Run: headless pygame with SDL's dummy video driver; simulated clock (each Clock.tick advances the game by its frame time, no real sleeping); random seed 0; keys injected as events and as key.get_pressed() state; no mouse input.
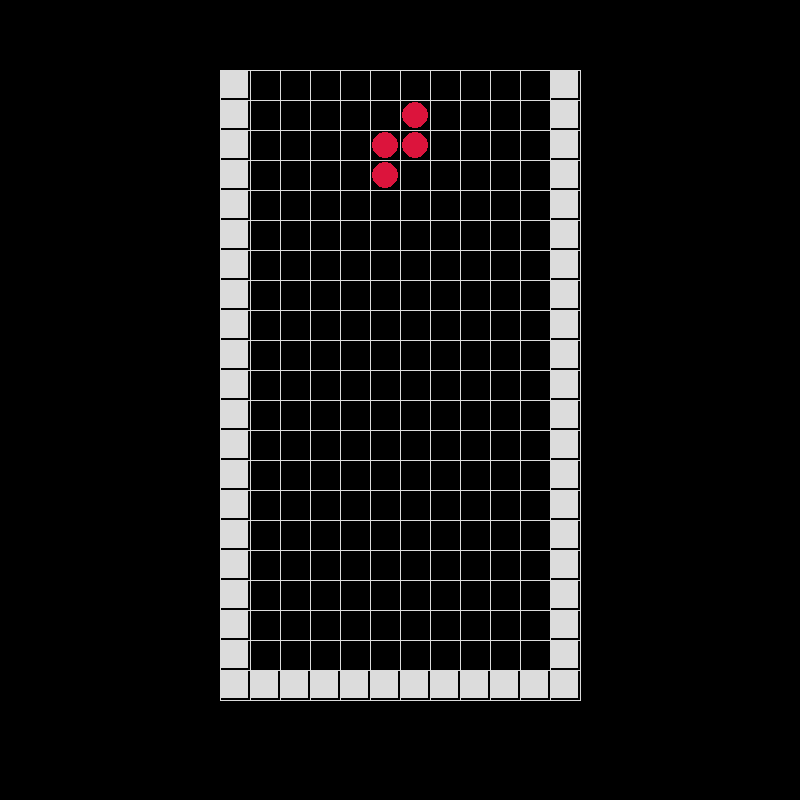
Frame 1 of 4 · flips 1–60 · no input
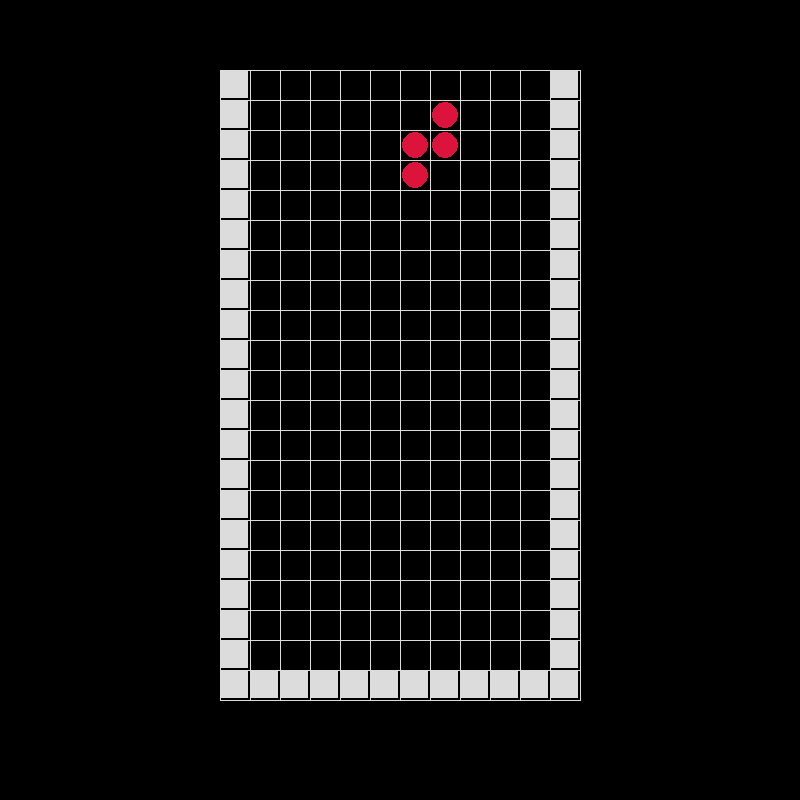
Frame 2 of 4 · flips 61–180 · tapped SPACE, RETURN · held RIGHT (→), D
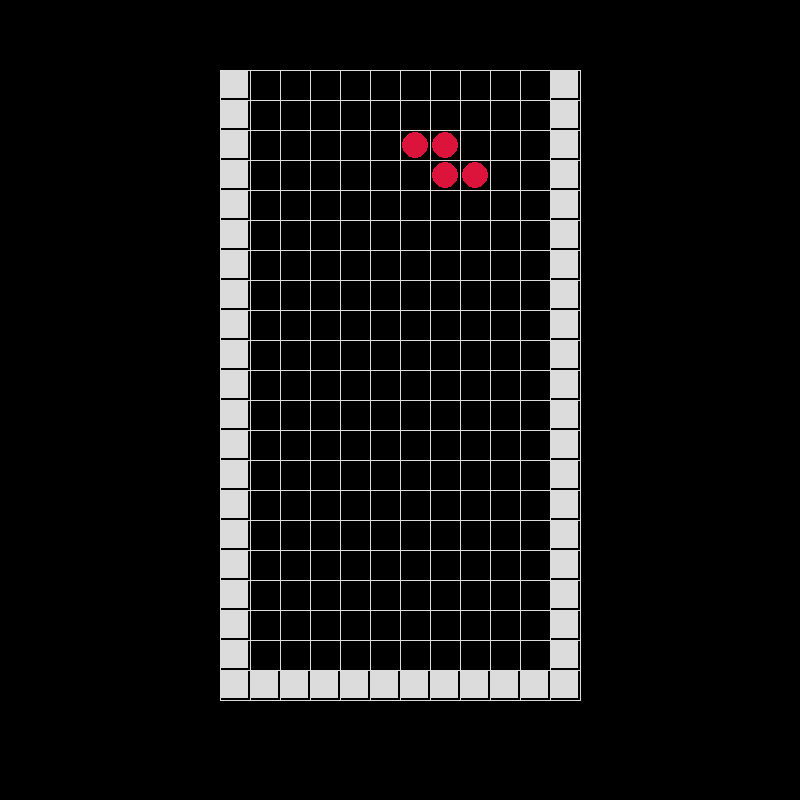
Frame 3 of 4 · flips 181–300 · held DOWN (↓), S
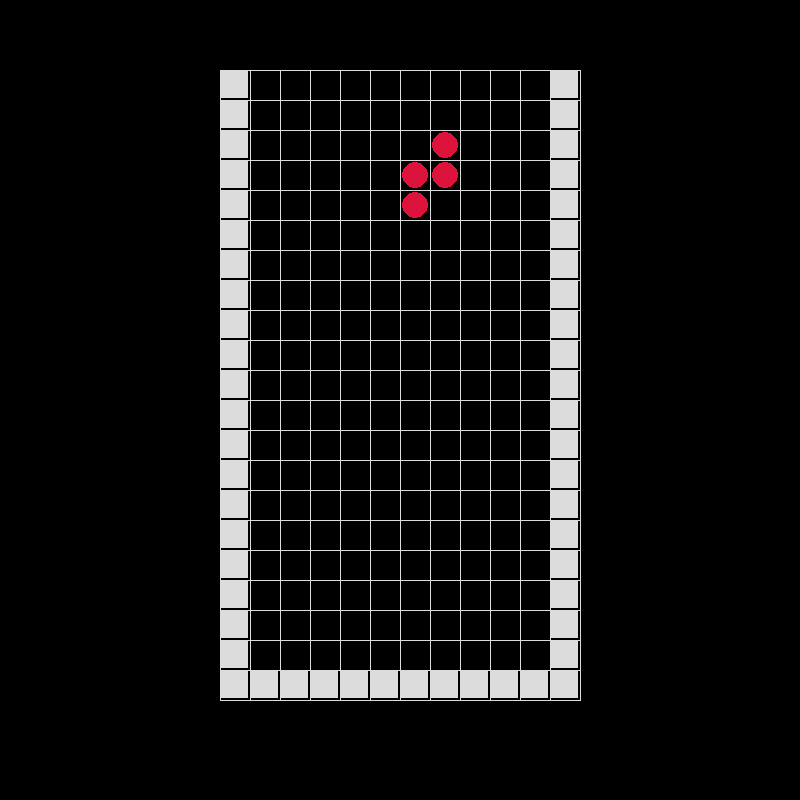
Frame 4 of 4 · flips 301–420 · held LEFT (←), A, UP (↑), W

The pygame program that drew these frames:

import pygame
import random
import sys

#size
WIDTH=800
HEIGHT=800
GRID=30

FPS=60
#color
LIGHT_BLUE=(0,255,255)
YELLOW=(255,255,0)
PURPLE=(139,0,139)
BLUE=(0,0,255)
ORANGE=(255,165,0)
GREEN=(0,128,0)
RED=(220,20,60)
BLACK=(0,0,0)
WHITE=(220,220,220)
GRAY=(105,105,105)

class Blocks:
    def __init__(self):
        self.I = [
            [0, 0, 1, 0],
            [0, 0, 1, 0],
            [0, 0, 1, 0],
            [0, 0, 1, 0]
        ]
        self.J = [
            [0, 0, 2, 0],
            [0, 0, 2, 0],
            [0, 2, 2, 0],
            [0, 0, 0, 0]
        ]
        self.L = [
            [0, 3, 0, 0],
            [0, 3, 0, 0],
            [0, 3, 3, 0],
            [0, 0, 0, 0]
        ]
        self.O = [
            [0, 0, 0, 0],
            [0, 4, 4, 0],
            [0, 4, 4, 0],
            [0, 0, 0, 0]
        ]
        self.S = [
            [0, 5, 0, 0],
            [0, 5, 5, 0],
            [0, 0, 5, 0],
            [0, 0, 0, 0]
        ]
        self.T = [
            [0, 6, 0, 0],
            [0, 6, 6, 0],
            [0, 6, 0, 0],
            [0, 0, 0, 0]
        ]
        self.Z = [
            [0, 0, 7, 0],
            [0, 7, 7, 0],
            [0, 7, 0, 0],
            [0, 0, 0, 0]
        ]
        self.color_dict={1:LIGHT_BLUE,2:BLUE,3:ORANGE,4:YELLOW,5:GREEN,6:PURPLE,7:RED}

    def get_block(self, name):
        return getattr(self, name, None)
    
    def get_block_color(self,num):
        return self.color_dict[num]

class Board:
    def __init__(self):
        #左右と下部の壁に-1を配置したボードを作成
        self.board=[]
        for i in range(21):
            row=[]
            for j in range(12):
                if i==20 or j==0 or j==11:
                    row.append(-1)
                else:
                    row.append(0)
            self.board.append(row)

class GameSystem:
    def __init__(self):
        self.generate_block()

    def generate_block(self):
        gen_flag=True
        #稼働中のブロックがある場合はgenerate flagをFalseに
        for i in range(19, -1, -1):
            for j in range(1, 11):
                if player_board.board[i][j]>0 :
                    gen_flag=False
        if gen_flag:            
            #ブロックを生成
            list=["I","J","L","O","S","T","Z"]
            next_block_matrix=blocks.get_block(random.choice(list))
            #next_block_matrix=blocks.get_block("O")
            for i in range(4):
                for j in range(4):
                    if next_block_matrix[i][j]!=0:
                        player_board.board[1+i][4+j]=next_block_matrix[i][j]

    def falling_block(self):
        block_pos_list=[]
        stop_flag=False
        color_num=0
        #落下を終了するか判定
        for i in range(19, -1, -1):
            for j in range(1, 11):
                if player_board.board[i][j]>0 :
                    block_pos_list.append((i,j))
                    color_num=player_board.board[i][j]
                    if player_board.board[i+1][j]==-1:
                        stop_flag=True
        if not stop_flag:
            #落下
            for i,j in block_pos_list:
                player_board.board[i+1][j]=player_board.board[i][j]
                player_board.board[i][j]=0
        else:
            #落下終了時にfixed boardにはカラーブロック, player boardには-1の壁ブロックを配置
            for i,j in block_pos_list:
                fixed_board.board[i][j]=color_num
                player_board.board[i][j]=-1
    
    def falling_speed_manage(self,current_time):
        global start_time
        global fall_time_interval
        global FALL
        global fall_add_flag
        elapsed_time = (current_time - start_time) / 1000.0

        #20秒経過ごとに加速
        if elapsed_time>20 and fall_add_flag==0 :
            fall_add_flag=1
            fall_time_interval /=2
            pygame.time.set_timer(FALL, int(fall_time_interval))
        elif elapsed_time>40 and fall_add_flag==1:
            fall_add_flag=2
            fall_time_interval /=2 
            pygame.time.set_timer(FALL, int(fall_time_interval))
        elif elapsed_time>60 and fall_add_flag==2:
            fall_add_flag=3
            fall_time_interval /=2
            pygame.time.set_timer(FALL, int(fall_time_interval))
            
    def rl_shift(self,direction):
        block_pos_list=[]
        stop_flag=False
        #壁の左右を超えない設定
        if direction == "r":
            range_j = range(10, 0, -1)
        elif direction == "l":
            range_j = range(1, 11)
        else:
            return
        for i in range(19, -1, -1):
            for j in range_j:
                if player_board.board[i][j]>0 :
                    block_pos_list.append((i,j))
                    if direction=="r" and player_board.board[i][j+1]==-1:
                        stop_flag=True
                    elif  direction=="l" and player_board.board[i][j-1]==-1:
                        stop_flag=True
        if not stop_flag:
            #左右移動
            for i,j in block_pos_list:
                if direction=="r":
                    temp=player_board.board[i][j]
                    player_board.board[i][j]=0
                    player_board.board[i][j+1]=temp
                    
                elif direction=="l":
                    temp=player_board.board[i][j]
                    player_board.board[i][j]=0
                    player_board.board[i][j-1]=temp
    
    def rotate(self,direction):
        block_pos_list=[]
        for i in range(19, -1, -1):
            for j in range(1, 11):
                if player_board.board[i][j]>0 :
                    block_pos_list.append((i,j))
        #左上を求める
        upper=block_pos_list[0][0]
        left=block_pos_list[0][1]
        for pos in block_pos_list:
            if pos[0]<upper:
                upper=pos[0]
            if pos[1]<left:
                left=pos[1]
        left_upper=(upper,left-1)

        #左上を起点に4*4行列をつくる
        block=[]
        for i in range(4):
            row=[]
            for j in range(4):
                if player_board.board[left_upper[0]+i][left_upper[1]+j]>0 :
                    row.append(player_board.board[left_upper[0]+i][left_upper[1]+j])
                else:
                    row.append(0)
            block.append(row)

        #上下変更と行列の転置で回転を表現
        rotated_block = []
        if direction=="r":
            #上下変更
            block=block[::-1]
            #転置
            num_columns = len(block[0])
            for i in range(num_columns):
                row = []
                for r in block:
                    row.append(r[i])
                rotated_block.append(row)
        elif direction=="l":
            #転置
            t = []
            num_columns = len(block[0])
            for i in range(num_columns):
                row = []
                for r in block:
                    row.append(r[i])
                t.append(row)
            #上下変更
            rotated_block=t[::-1]

        #衝突判定（回転後のボード座標に-1がないか）
        stop_flag=False
        for i in range(4):
            for j in range(4):
                if rotated_block[i][j]>0 and player_board.board[left_upper[0]+i][left_upper[1]+j]==-1 :
                    stop_flag=True

        if not stop_flag:
            #回転を反映
            for i,j in block_pos_list:
                player_board.board[i][j]=0 
            for i in range(4):
                for j in range(4):
                    if direction=="r":
                        #行を-1補正
                        player_board.board[left_upper[0]+i-1][left_upper[1]+j]=rotated_block[i][j]
                    elif direction=="l":
                        #列を+1補正
                        player_board.board[left_upper[0]+i][left_upper[1]+j+1]=rotated_block[i][j]
    
    def check_line(self):
        clear_flag=True
        #行にブロックがそろっているか
        for i in range(20):
            clear_flag=True
            for j in range(1, 11):
                if not fixed_board.board[i][j]>0:
                    clear_flag=False
            if clear_flag:
                #行の消去と追加
                fixed_board.board.pop(i)
                player_board.board.pop(i)
                row=[0]*12
                row.insert(0,-1)
                row.append(-1)
                fixed_board.board.insert(0,row)
                player_board.board.insert(0,row)                
                    
    def draw_gameboard(self):
        grid=GRID
        start_x,start_y=(WIDTH-grid*12)/2,(HEIGHT-grid*22)/2
        for i in range(22):
            #横線
            pygame.draw.line(window, WHITE, (start_x,start_y+i*grid),(start_x+(12*grid),start_y+i*grid), 1)
        for i in range(13):
            #縦線
            pygame.draw.line(window, WHITE, (start_x+i*grid,start_y),(start_x+i*grid,start_y+21*grid), 1)
        #壁の描画
        for i in range(21):
            pygame.draw.rect(window,WHITE, pygame.Rect(start_x, start_y+i*grid, grid-2, grid-2))
            pygame.draw.rect(window,WHITE, pygame.Rect(start_x+(11*grid), start_y+i*grid, grid-2, grid-2))
        for i in range(12):
            pygame.draw.rect(window,WHITE, pygame.Rect(start_x+i*grid, start_y+20*grid, grid-2, grid-2))
            
    def draw_blocks(self,board):
        #ボードの配列を受け取って画面に反映させる
        for i in range(21):
            for j in range(12):
                if board.board[i][j]>0:
                    color=blocks.get_block_color(board.board[i][j])
                    grid=GRID
                    start_x,start_y=(WIDTH-grid*12)/2,(HEIGHT-grid*22)/2
                    center_x=start_x+grid/2+grid*j
                    center_y=start_y+grid/2+grid*i
                    pygame.draw.circle(window,color,(center_x,center_y),13,0)

    def check_gameover(self):
        over_flag=False
        for j in range(1,11):
            if fixed_board.board[3][j]>0:
                over_flag=True
        if over_flag:
            print("gameover")
            global flag
            flag="GAMEOVER"

    def draw_gameover(self):
        font = pygame.font.Font(None, 72)  
        text = font.render("Game Over!", True, (255, 255, 255))  
        text_rect = text.get_rect(center=(WIDTH // 2, HEIGHT // 2))  
        rounded_rect_surface = pygame.Surface((400, 200), pygame.SRCALPHA)
        pygame.draw.rect(rounded_rect_surface, (0, 0, 255, 128), (0, 0, 400, 200), border_radius=20)
        rounded_rect_rect = rounded_rect_surface.get_rect(center=(WIDTH // 2, HEIGHT//2))
        window.blit(rounded_rect_surface, rounded_rect_rect)
        window.blit(text, text_rect)

pygame.init()
pygame.display.set_caption("FallingBlocks")
window=pygame.display.set_mode((WIDTH,HEIGHT))
clock = pygame.time.Clock()

#インスタンス化
fixed_board=Board()
player_board=Board()
blocks=Blocks()
game=GameSystem()

#落下時間ごとのイベント
FALL = pygame.USEREVENT + 1
fall_add_flag=0
fall_time_interval=1000
pygame.time.set_timer(FALL, fall_time_interval)
start_time=pygame.time.get_ticks()
flag="GAME"
def main():
   
    while True:
        events=pygame.event.get()
        for event in events:
            if event.type==pygame.QUIT:
                pygame.quit()
                sys.exit()
            elif event.type==pygame.KEYDOWN:
                if event.key==pygame.K_ESCAPE:
                    pygame.quit()
                    sys.exit()
                elif event.key==pygame.K_RIGHT:
                    game.rl_shift("r")
                elif event.key==pygame.K_LEFT:
                    game.rl_shift("l")
                elif event.key==pygame.K_DOWN:
                    game.rotate("l")
                elif event.key==pygame.K_UP:
                    game.rotate("r")
                
            elif event.type==FALL:
                game.falling_block()
        keys = pygame.key.get_pressed()

        if keys[pygame.K_SPACE]:
            game.falling_block()

        if flag=="GAME":
            current_time = pygame.time.get_ticks()
            game.falling_speed_manage(current_time)
            window.fill(BLACK)
            game.draw_gameboard()
            game.draw_blocks(player_board)
            game.draw_blocks(fixed_board)
            game.generate_block()
            game.check_line()
            game.check_gameover()
            pygame.display.flip()
            
        elif flag=="GAMEOVER":
            window.fill(BLACK)
            game.draw_gameover()
            pygame.display.flip()
        clock.tick(FPS)
if __name__ == "__main__":
    main()
